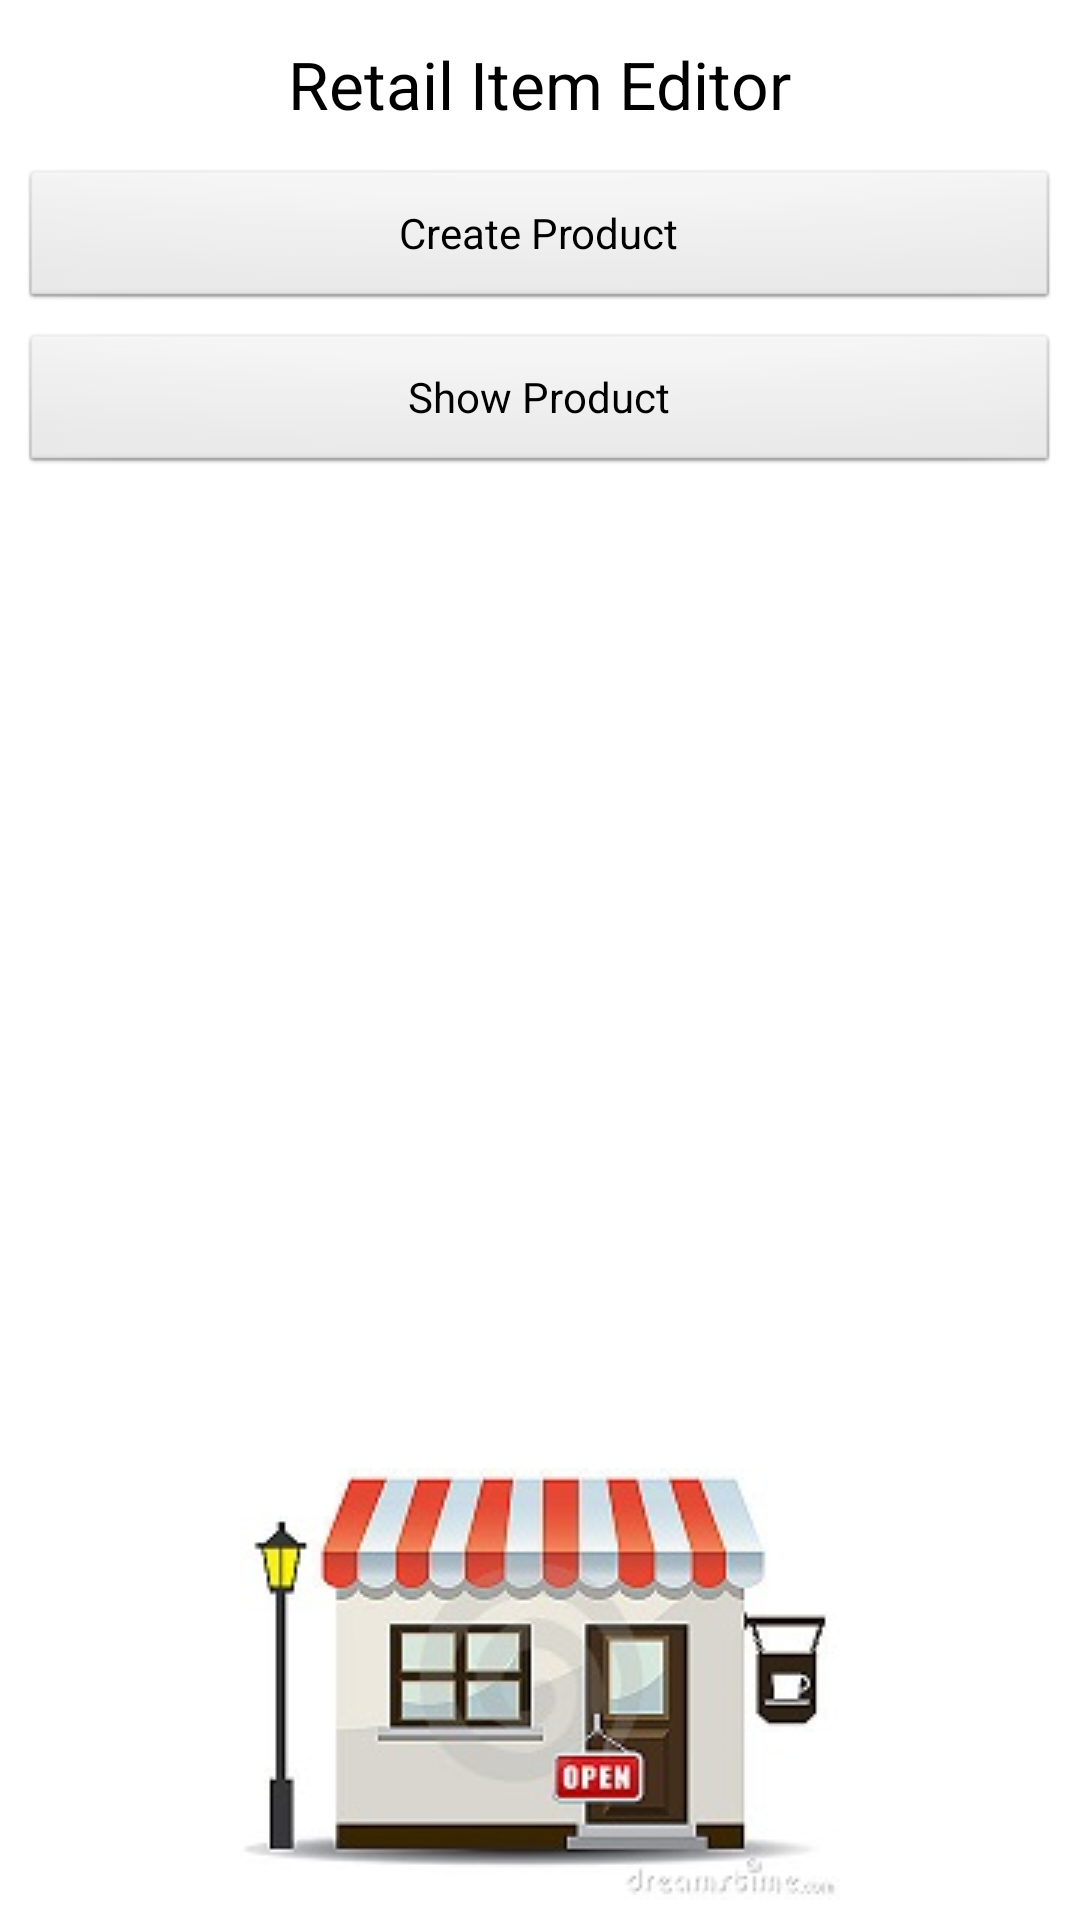

This screen was rendered from an Android layout file. Write that file and the resources it references.
<!-- AndroidManifest.xml: application theme AppTheme -->
<!-- res/layout/activity_main.xml -->
<?xml version="1.0" encoding="utf-8"?>
<RelativeLayout xmlns:android="http://schemas.android.com/apk/res/android"
    android:layout_width="match_parent"
    android:layout_height="match_parent"
    android:orientation="vertical" >

    <TextView
        android:id="@+id/title"
        android:layout_width="wrap_content"
        android:layout_height="wrap_content"
        android:text="Retail Item Editor"
        android:textAppearance="?android:attr/textAppearanceLarge" 
        android:layout_centerHorizontal="true"
        android:paddingTop="40px"/>

    <Button
        android:id="@+id/createproduct"
        android:layout_width="fill_parent"
        android:layout_height="wrap_content"
        android:layout_below="@+id/title"
        android:layout_marginTop="40px"
        android:layout_marginLeft="20px"
        android:layout_marginRight="20px"
        android:text="Create Product" 
        android:layout_centerHorizontal="true"/>
    <Button
        android:id="@+id/showproduct"
        android:layout_width="fill_parent"
        android:layout_height="wrap_content"
        android:layout_below="@+id/createproduct"
        android:layout_marginTop="20px"
        android:layout_marginLeft="20px"
        android:layout_marginRight="20px"
        android:text="Show Product" 
        android:layout_centerHorizontal="true"/>
    
    <ImageView
        android:id="@+id/icon"
        android:layout_width="wrap_content"
        android:layout_height="wrap_content"
        android:layout_centerHorizontal="true"
        android:layout_alignParentBottom="true"
        android:layout_marginBottom="20px"
        android:src="@drawable/store" />
    
</RelativeLayout>
<!-- resources referenced by this layout -->
<resources>
  <!-- drawable store: jpg bitmap (drawable, 28219 bytes) -->
  <style name="AppTheme" parent="AppBaseTheme">
          
      </style>
  <style name="AppBaseTheme" parent="android:Theme.Light">
          
      </style>
</resources>
